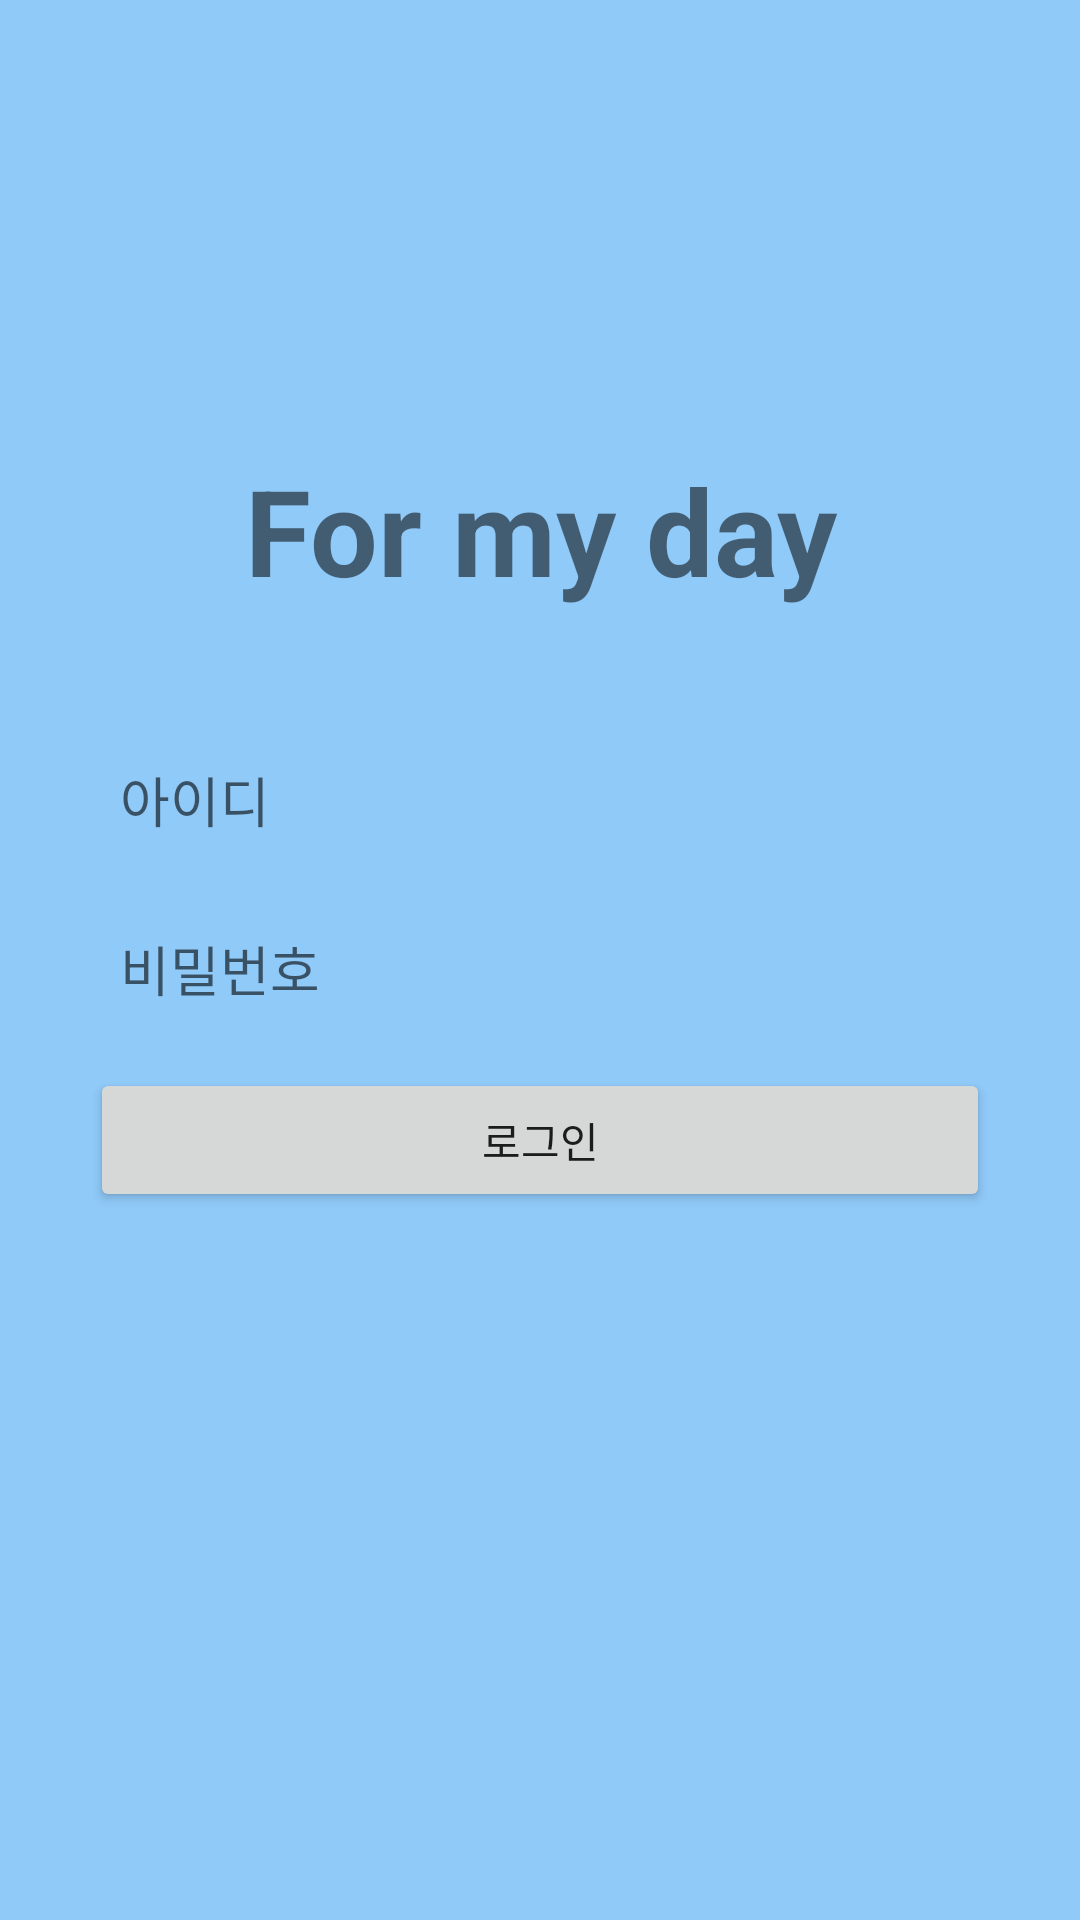

The Android layout XML behind this screen, and the referenced resources:
<!-- AndroidManifest.xml: application theme Theme.ForMyDay -->
<!-- res/layout/activity_main.xml -->
<?xml version="1.0" encoding="utf-8"?>
<LinearLayout
    xmlns:android="http://schemas.android.com/apk/res/android"
    xmlns:tools="http://schemas.android.com/tools"
    android:layout_width="match_parent"
    android:layout_height="match_parent"
    android:orientation="vertical"
    android:id="@+id/MainActivity"
    android:background="#90CAF9"
    tools:context=".MainActivity">

    <TextView
        android:id="@+id/appName"
        android:layout_width="match_parent"
        android:layout_height="wrap_content"
        android:layout_marginTop="150dp"
        android:layout_marginBottom="40dp"
        android:gravity="center"
        android:text="For my day"
        android:textSize="40dp"
        android:textStyle="bold" />

    <LinearLayout
        android:layout_width="match_parent"
        android:layout_height="wrap_content"
        android:layout_gravity="center"
        android:gravity="center"
        android:paddingLeft="30dp"
        android:paddingRight="30dp"
        android:orientation="vertical">


        <EditText
            android:id="@+id/et_id"
            android:layout_width="match_parent"
            android:layout_height="wrap_content"
            android:layout_marginBottom="10dp"
            android:padding="10dp"
            android:background="@drawable/border_layout"
            android:ems="10"
            android:inputType="textPersonName"
            android:hint="아이디" />

        <EditText
            android:id="@+id/et_pwd"
            android:layout_width="match_parent"
            android:layout_height="wrap_content"
            android:layout_marginBottom="10dp"
            android:padding="10dp"
            android:background="@drawable/border_layout"
            android:ems="10"
            android:inputType="textPassword"
            android:hint="비밀번호" />

        <Button
            android:id="@+id/button"
            android:layout_width="match_parent"
            android:layout_height="wrap_content"
            android:text="로그인" />

    </LinearLayout>
</LinearLayout>
<!-- resources referenced by this layout -->
<resources>
  <style name="Theme.ForMyDay" parent="Theme.MaterialComponents.Light.DarkActionBar">
          
          <item name="colorPrimary">@color/purple_500</item>
          <item name="colorPrimaryVariant">@color/purple_700</item>
          <item name="colorOnPrimary">@color/white</item>
          
          <item name="colorSecondary">@color/teal_200</item>
          <item name="colorSecondaryVariant">@color/teal_700</item>
          <item name="colorOnSecondary">@color/black</item>
          
          <item name="android:statusBarColor" tools:targetApi="l">?attr/colorPrimaryVariant</item>
          
      </style>
  <!-- not gathered from this repository: default colours our renderer supplied (Android Studio template values) -->
  <color name="purple_500">#FF6200EE</color>
  <color name="purple_700">#FF3700B3</color>
  <color name="teal_200">#FF03DAC5</color>
  <color name="teal_700">#FF018786</color>
  <color name="black">#FF000000</color>
  <color name="white">#FFFFFFFF</color>
</resources>
